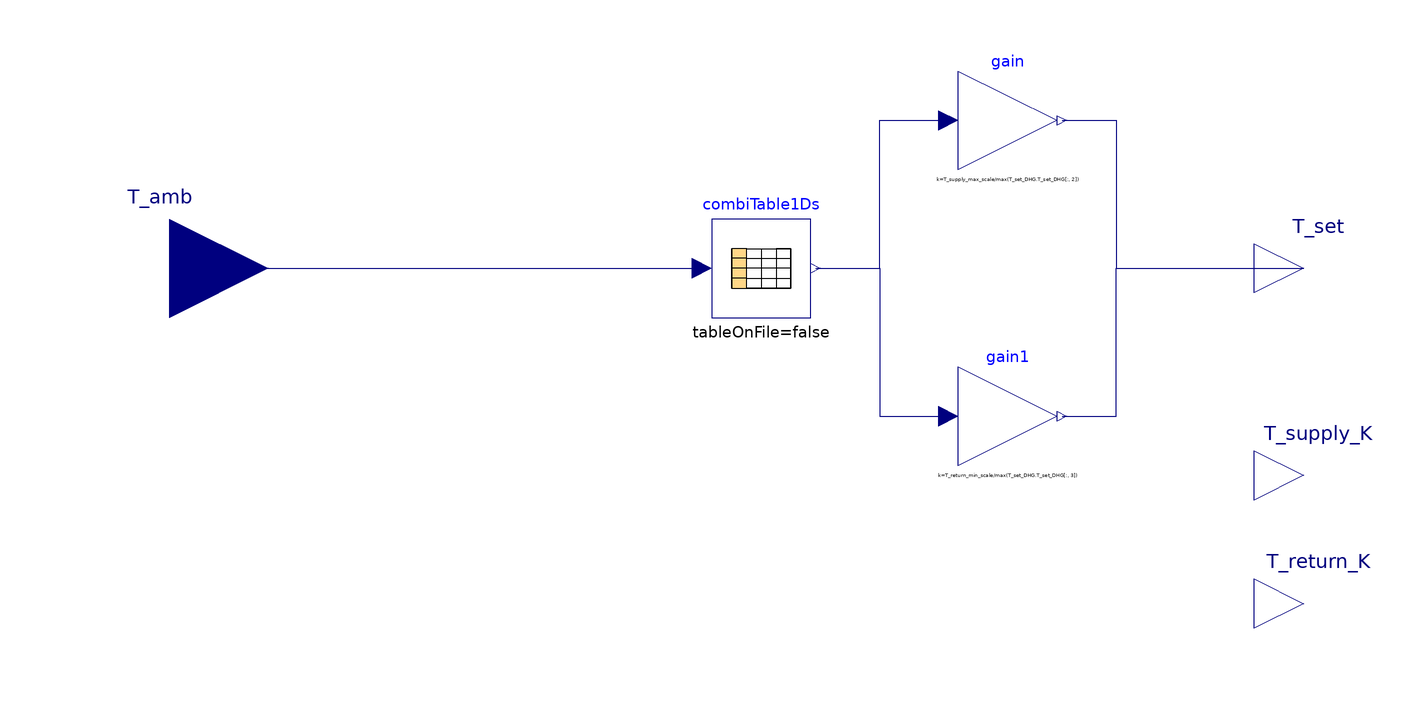

This picture is the connection diagram that the Modelica source below describes through its graphical annotations.

model SupplyAndReturnTemperatureDHG "Table with supply and return temperatures according to technical connection conditions"



//________________________________________________________________________________//
// Component of the TransiEnt Library, version: 2.0.1                             //
//                                                                                //
// Licensed by Hamburg University of Technology under the 3-BSD-clause.           //
// Copyright 2021, Hamburg University of Technology.                              //
//________________________________________________________________________________//
//                                                                                //
// TransiEnt.EE, ResiliEntEE, IntegraNet and IntegraNet II are research projects  //
// supported by the German Federal Ministry of Economics and Energy               //
// (FKZ 03ET4003, 03ET4048, 0324027 and 03EI1008).                                //
// The TransiEnt Library research team consists of the following project partners://
// Institute of Engineering Thermodynamics (Hamburg University of Technology),    //
// Institute of Energy Systems (Hamburg University of Technology),                //
// Institute of Electrical Power and Energy Technology                            //
// (Hamburg University of Technology)                                             //
// Fraunhofer Institute for Environmental, Safety, and Energy Technology UMSICHT, //
// Gas- und Wärme-Institut Essen						  //
// and                                                                            //
// XRG Simulation GmbH (Hamburg, Germany).                                        //
//________________________________________________________________________________//





  // _____________________________________________
  //
  //          Imports and Class Hierarchy
  // _____________________________________________

//   extends TransiEnt.Basics.Tables.GenericCombiTable1Ds(columns={2,3},
//       relativepath="heat/HeatingCurve_DHN_Vattenfall_Hamburg.txt");

  parameter TransiEnt.Grid.Heat.HeatGridControl.Base.T_set_DHG.Generic_T_set_DHG T_set_DHG=Base.T_set_DHG.Sample_T_set_DHG() annotation (choicesAllMatching);
  parameter Modelica.Units.NonSI.Temperature_degC T_supply_max_scale=max(T_set_DHG.T_set_DHG[:, 2]);
  parameter Modelica.Units.NonSI.Temperature_degC T_return_min_scale=max(T_set_DHG.T_set_DHG[:, 3]);
  // _____________________________________________
  //
  //                  Interfaces
  // _____________________________________________

  TransiEnt.Basics.Interfaces.General.TemperatureOut T_supply_K annotation (Placement(transformation(extent={{100,-52},{120,-32}})));
  TransiEnt.Basics.Interfaces.General.TemperatureOut T_return_K annotation (Placement(transformation(extent={{100,-78},{120,-58}})));

  Modelica.Blocks.Tables.CombiTable1Ds combiTable1Ds(table=T_set_DHG.T_set_DHG, columns={2,3}) annotation (Placement(transformation(extent={{-10,-10},{10,10}})));
  TransiEnt.Basics.Interfaces.General.TemperatureCelsiusIn T_amb annotation (Placement(transformation(extent={{-140,-20},{-100,20}})));
  TransiEnt.Basics.Interfaces.General.TemperatureCelsiusOut T_set[size(combiTable1Ds.columns, 1)] annotation (Placement(transformation(extent={{100,-10},{120,10}})));
  Modelica.Blocks.Math.Gain gain(k=T_supply_max_scale/max(T_set_DHG.T_set_DHG[:, 2])) annotation (Placement(transformation(extent={{40,20},{60,40}})));
  Modelica.Blocks.Math.Gain gain1(k=T_return_min_scale/max(T_set_DHG.T_set_DHG[:, 3])) annotation (Placement(transformation(extent={{40,-40},{60,-20}})));
equation
  // _____________________________________________
  //
  //           Characteristic Equations
  // _____________________________________________

  T_supply_K=gain.y+273.15;
  T_return_K=gain1.y+273.15;
  connect(T_amb, combiTable1Ds.u) annotation (Line(points={{-120,0},{-66,0},{-12,0}}, color={0,0,127}));
  connect(combiTable1Ds.y[1], gain.u) annotation (Line(points={{11,0},{24,0},{24,30},{38,30}}, color={0,0,127}));
  connect(combiTable1Ds.y[2], gain1.u) annotation (Line(points={{11,0},{24,0},{24,-30},{38,-30}}, color={0,0,127}));
  connect(gain.y, T_set[1]) annotation (Line(points={{61,30},{72,30},{72,0},{110,0}}, color={0,0,127}));
  connect(gain1.y, T_set[2]) annotation (Line(points={{61,-30},{72,-30},{72,0},{110,0}}, color={0,0,127}));
        annotation (Icon(coordinateSystem(preserveAspectRatio=false, extent={{-100,
            -100},{100,100}}), graphics={
        Rectangle(
          extent={{-100,100},{100,-100}},
          lineColor={255,0,0},
          fillColor={255,255,255},
          fillPattern=FillPattern.Solid,
          lineThickness=0.5),
        Line(
          points={{-70,-16},{-24,-16}},
          color={255,0,0},
          thickness=0.5,
          smooth=Smooth.None),
        Line(
          points={{-24,-16},{28,74},{56,88},{80,92}},
          color={255,0,0},
          thickness=0.5,
          smooth=Smooth.Bezier),
        Line(
          points={{-70,-64},{-14,-64},{20,-54},{82,-48}},
          color={0,0,255},
          thickness=0.5,
          smooth=Smooth.Bezier),
        Polygon(
          points={{-70,90},{-78,68},{-62,68},{-70,90}},
          lineColor={192,192,192},
          fillColor={192,192,192},
          fillPattern=FillPattern.Solid),
        Line(points={{-70,68},{-70,-80}}, color={192,192,192}),
        Line(points={{-80,-70},{92,-70}}, color={192,192,192}),
        Polygon(
          points={{100,-70},{78,-62},{78,-78},{100,-70}},
          lineColor={192,192,192},
          fillColor={192,192,192},
          fillPattern=FillPattern.Solid)}), Documentation(info="<html>
<h4><span style=\"color: #008000\">1. Purpose of model</span></h4>
<p>Provides a practical interface to input the expected supply and return temperatures as a function of the ambient temperature.</p>
<h4><span style=\"color: #008000\">2. Level of detail, physical effects considered, and physical insight</span></h4>
<p>(Purely tabular component without physical modeling)</p>
<h4><span style=\"color: #008000\">3. Limits of validity </span></h4>
<p>(Purely tabular component without physical modeling.)</p>
<h4><span style=\"color: #008000\">4. Interfaces</span></h4>
<p>Real Input:</p>
<ul>
<li>T_amb: Ambient Temperature in &deg;C</li>
</ul>
<p>Real Output:</p>
<ul>
<li>T_set[1]: Supply Temperature in &deg;C</li>
<li>T_set[2]: Return Temperature in &deg;C</li>
</ul>
<h4><span style=\"color: #008000\">5. Nomenclature</span></h4>
<p>(no elements)</p>
<h4><span style=\"color: #008000\">6. Governing Equations</span></h4>
<p>(no equations)</p>
<h4><span style=\"color: #008000\">7. Remarks for Usage</span></h4>
<p>This component was created using the combiTable 1Ds of the MSL. For further information regarding its usage refer to that component.</p>
<p>Create a record with the following structure:</p>
<p><br>T_amb[1] T_set[1] T_set[2]</p>
<p>Ambient Temperature Supply Temp. Return Temp.</p>
<p>xx</p>
<p>xx</p>
<p>xx</p>
<p><br>In the parameter &quot;columns&quot; write {2, 3} (meaning that the 2nd and third columns will be used and assigned to the outputs y[1] and y[2]</p>
<h4><span style=\"color: #008000\">8. Validation</span></h4>
<p>(no validation or testing necessary)</p>
<h4><span style=\"color: #008000\">9. References</span></h4>
<p>(no remarks)</p>
<h4><span style=\"color: #008000\">10. Version History</span></h4>
<p>(no remarks)</p>
</html>"),
    Diagram(coordinateSystem(preserveAspectRatio=false, extent={{-100,-100},{100,100}})));
end SupplyAndReturnTemperatureDHG;